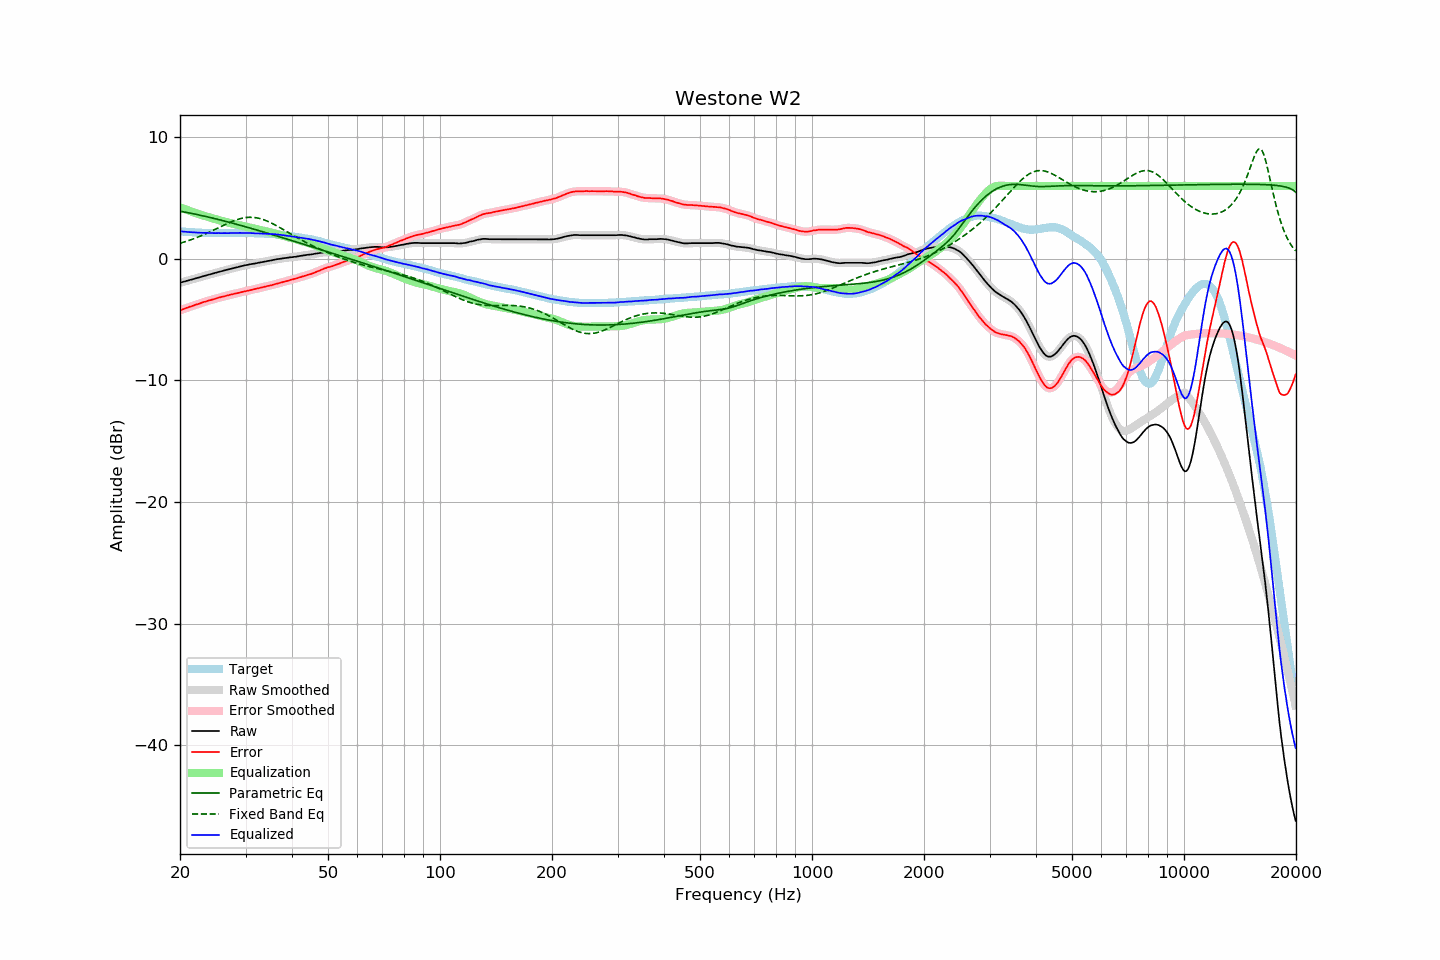

The table this chart was drawn from, first rows:
frequency, raw, error, smoothed, error_smoothed, equalization, parametric_eq, fixed_band_eq, equalized_raw, equalized_smoothed, target
20.00, -1.96, -4.23, -1.96, -4.23, 4.23, 3.92, 1.28, 2.27, 2.27, 2.27
20.20, -1.92, -4.18, -1.93, -4.18, 4.18, 3.89, 1.32, 2.26, 2.26, 2.26
20.40, -1.89, -4.14, -1.89, -4.14, 4.13, 3.87, 1.36, 2.24, 2.24, 2.25
20.61, -1.85, -4.09, -1.85, -4.09, 4.09, 3.85, 1.40, 2.23, 2.23, 2.24
20.81, -1.81, -4.03, -1.82, -4.04, 4.04, 3.82, 1.45, 2.23, 2.22, 2.22
21.02, -1.78, -3.99, -1.78, -3.99, 3.99, 3.80, 1.49, 2.21, 2.21, 2.21
21.23, -1.74, -3.94, -1.74, -3.94, 3.95, 3.77, 1.54, 2.20, 2.20, 2.20
21.44, -1.70, -3.91, -1.71, -3.90, 3.90, 3.74, 1.58, 2.20, 2.19, 2.20
21.66, -1.67, -3.86, -1.67, -3.86, 3.85, 3.72, 1.63, 2.18, 2.19, 2.18
21.87, -1.63, -3.82, -1.63, -3.81, 3.81, 3.69, 1.68, 2.18, 2.18, 2.18
22.09, -1.59, -3.76, -1.60, -3.77, 3.77, 3.66, 1.73, 2.17, 2.17, 2.16
22.31, -1.56, -3.73, -1.56, -3.72, 3.72, 3.64, 1.78, 2.16, 2.16, 2.16
22.54, -1.52, -3.68, -1.52, -3.68, 3.68, 3.61, 1.84, 2.15, 2.15, 2.15
22.76, -1.48, -3.63, -1.48, -3.63, 3.63, 3.58, 1.89, 2.15, 2.15, 2.15
22.99, -1.44, -3.58, -1.44, -3.59, 3.59, 3.55, 1.95, 2.14, 2.14, 2.14
23.22, -1.40, -3.53, -1.41, -3.55, 3.55, 3.52, 2.01, 2.14, 2.14, 2.13
23.45, -1.37, -3.51, -1.37, -3.50, 3.50, 3.49, 2.07, 2.13, 2.14, 2.14
23.69, -1.33, -3.46, -1.33, -3.46, 3.46, 3.46, 2.13, 2.13, 2.13, 2.13
23.92, -1.29, -3.41, -1.30, -3.42, 3.42, 3.43, 2.19, 2.13, 2.13, 2.12
24.16, -1.26, -3.39, -1.26, -3.38, 3.39, 3.40, 2.25, 2.12, 2.13, 2.13
24.40, -1.22, -3.35, -1.22, -3.35, 3.35, 3.37, 2.31, 2.12, 2.12, 2.13
24.65, -1.18, -3.31, -1.19, -3.31, 3.31, 3.33, 2.37, 2.12, 2.12, 2.13
24.89, -1.15, -3.28, -1.15, -3.27, 3.27, 3.30, 2.44, 2.12, 2.12, 2.13
25.14, -1.11, -3.23, -1.11, -3.23, 3.23, 3.27, 2.50, 2.12, 2.12, 2.12
25.39, -1.07, -3.19, -1.08, -3.19, 3.20, 3.24, 2.57, 2.12, 2.12, 2.12
25.65, -1.04, -3.16, -1.04, -3.15, 3.16, 3.20, 2.63, 2.12, 2.12, 2.11
25.91, -1.00, -3.12, -1.01, -3.12, 3.12, 3.17, 2.70, 2.12, 2.12, 2.11
26.16, -0.97, -3.09, -0.97, -3.09, 3.09, 3.14, 2.76, 2.12, 2.12, 2.12
26.43, -0.93, -3.06, -0.94, -3.06, 3.05, 3.10, 2.82, 2.12, 2.12, 2.12
26.69, -0.90, -3.02, -0.90, -3.02, 3.02, 3.07, 2.88, 2.12, 2.12, 2.12
26.96, -0.87, -2.99, -0.87, -2.99, 2.99, 3.03, 2.94, 2.12, 2.12, 2.12
27.23, -0.83, -2.95, -0.84, -2.96, 2.96, 3.00, 3.00, 2.12, 2.12, 2.12
27.50, -0.80, -2.92, -0.80, -2.92, 2.93, 2.96, 3.06, 2.12, 2.12, 2.12
27.77, -0.77, -2.90, -0.77, -2.89, 2.89, 2.93, 3.11, 2.12, 2.13, 2.13
28.05, -0.73, -2.86, -0.74, -2.86, 2.86, 2.89, 3.16, 2.13, 2.13, 2.12
28.33, -0.70, -2.84, -0.70, -2.83, 2.83, 2.86, 3.21, 2.13, 2.13, 2.13
28.62, -0.67, -2.81, -0.67, -2.80, 2.80, 2.82, 3.25, 2.13, 2.13, 2.13
28.90, -0.63, -2.77, -0.64, -2.77, 2.77, 2.78, 3.29, 2.14, 2.14, 2.14
29.19, -0.60, -2.74, -0.60, -2.74, 2.74, 2.75, 3.33, 2.14, 2.14, 2.14
29.48, -0.57, -2.71, -0.57, -2.71, 2.71, 2.71, 3.36, 2.14, 2.14, 2.14
29.78, -0.54, -2.68, -0.54, -2.68, 2.68, 2.67, 3.38, 2.14, 2.14, 2.14
30.08, -0.51, -2.65, -0.52, -2.65, 2.65, 2.63, 3.40, 2.14, 2.13, 2.13
30.38, -0.49, -2.62, -0.49, -2.62, 2.62, 2.60, 3.41, 2.13, 2.13, 2.12
30.68, -0.46, -2.58, -0.46, -2.58, 2.59, 2.56, 3.42, 2.13, 2.13, 2.12
30.99, -0.43, -2.55, -0.44, -2.56, 2.56, 2.52, 3.42, 2.12, 2.12, 2.12
31.30, -0.41, -2.53, -0.41, -2.53, 2.53, 2.48, 3.42, 2.12, 2.12, 2.12
31.61, -0.39, -2.51, -0.39, -2.50, 2.50, 2.44, 3.41, 2.11, 2.11, 2.12
31.93, -0.37, -2.47, -0.37, -2.47, 2.47, 2.41, 3.39, 2.10, 2.10, 2.09
32.24, -0.34, -2.44, -0.34, -2.44, 2.44, 2.37, 3.37, 2.10, 2.10, 2.10
32.57, -0.31, -2.40, -0.32, -2.41, 2.41, 2.33, 3.34, 2.10, 2.09, 2.09
32.89, -0.29, -2.38, -0.29, -2.38, 2.38, 2.29, 3.31, 2.09, 2.09, 2.09
33.22, -0.26, -2.35, -0.27, -2.35, 2.35, 2.25, 3.27, 2.08, 2.08, 2.08
33.55, -0.24, -2.33, -0.24, -2.32, 2.32, 2.21, 3.22, 2.07, 2.08, 2.08
33.89, -0.21, -2.28, -0.21, -2.28, 2.28, 2.17, 3.17, 2.07, 2.07, 2.07
34.23, -0.18, -2.24, -0.19, -2.25, 2.25, 2.13, 3.12, 2.07, 2.06, 2.06
34.57, -0.16, -2.22, -0.16, -2.22, 2.22, 2.09, 3.06, 2.06, 2.06, 2.05
34.92, -0.14, -2.18, -0.14, -2.19, 2.19, 2.05, 3.00, 2.04, 2.05, 2.04
35.27, -0.11, -2.17, -0.11, -2.16, 2.15, 2.01, 2.94, 2.04, 2.04, 2.06
35.62, -0.08, -2.12, -0.08, -2.12, 2.12, 1.97, 2.87, 2.04, 2.04, 2.04
35.97, -0.05, -2.08, -0.06, -2.09, 2.08, 1.93, 2.80, 2.03, 2.03, 2.03
... 635 more rows
